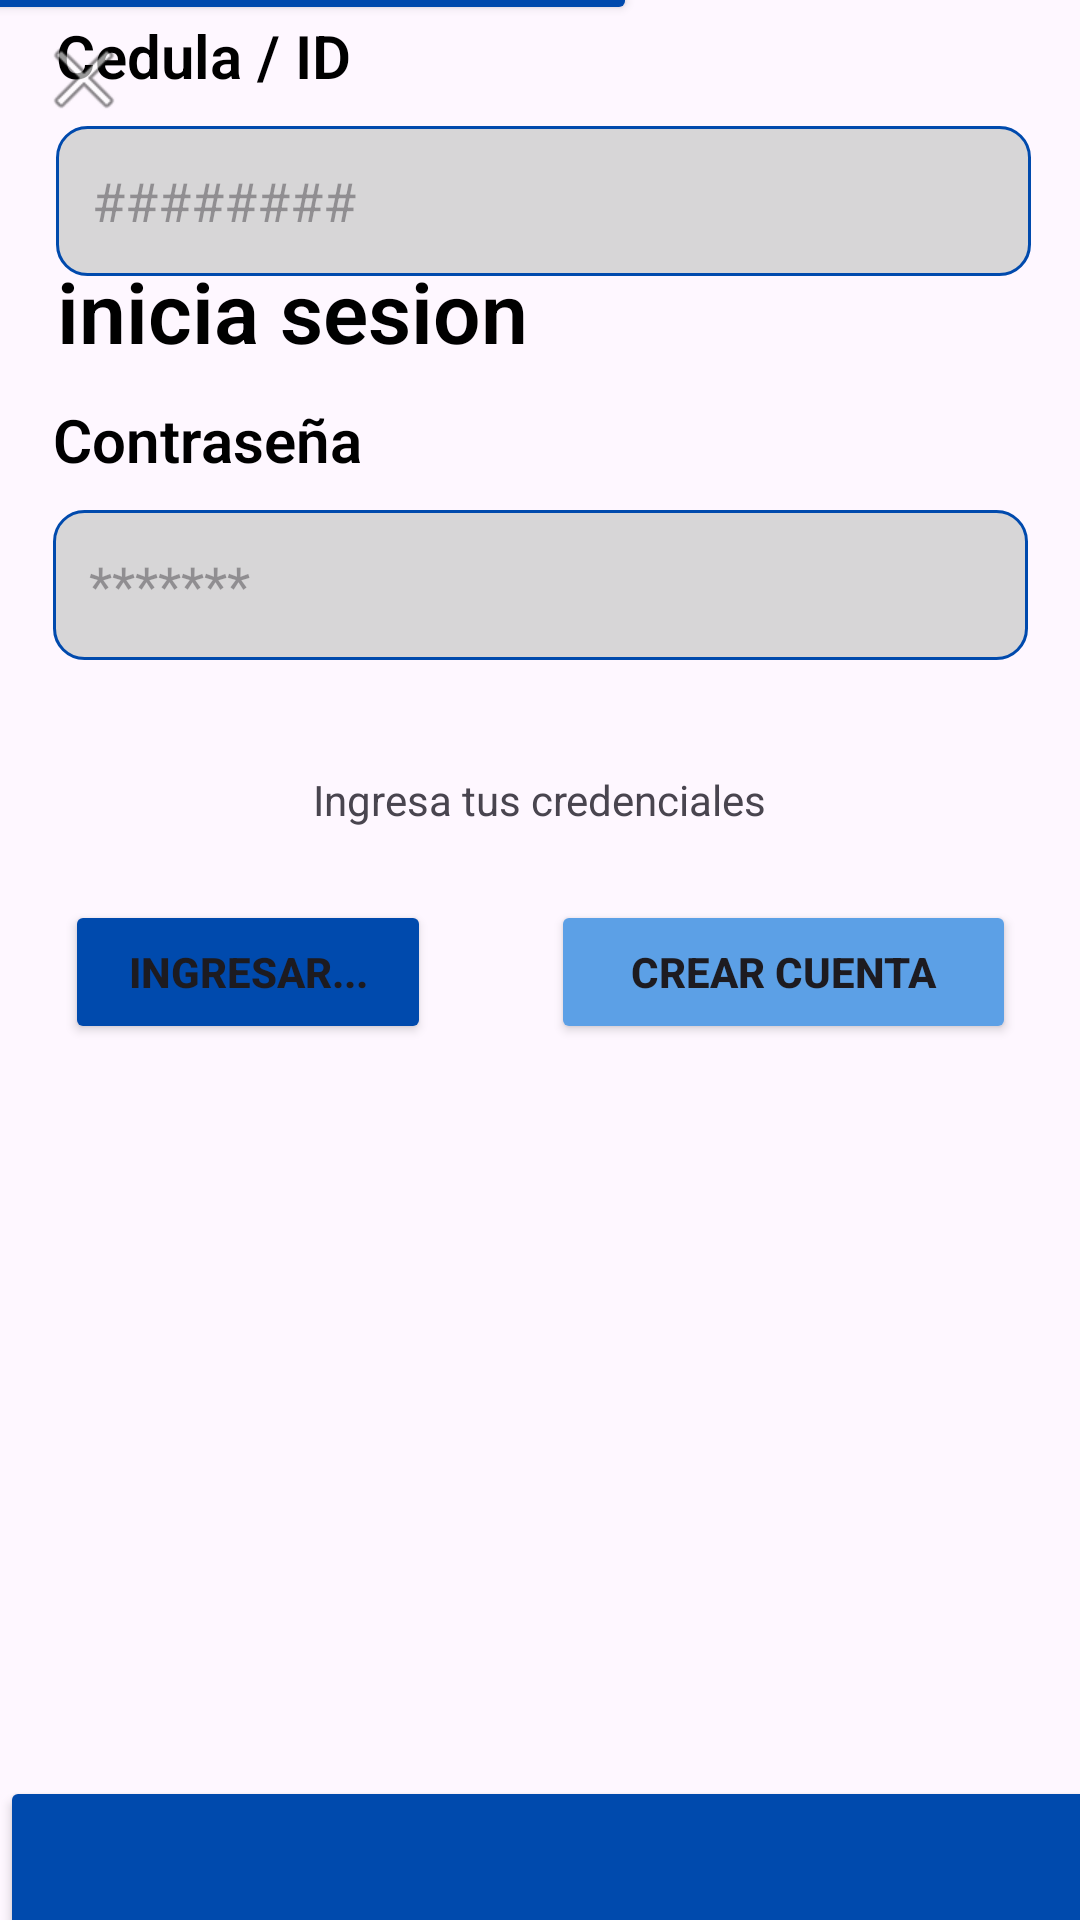

Write the Android layout XML for this screen, with the resource values it uses.
<!-- AndroidManifest.xml: application theme Theme.Audiovisuales -->
<!-- res/layout/activity_login.xml -->
<?xml version="1.0" encoding="utf-8"?>
<androidx.constraintlayout.widget.ConstraintLayout xmlns:android="http://schemas.android.com/apk/res/android"
    xmlns:app="http://schemas.android.com/apk/res-auto"
    xmlns:tools="http://schemas.android.com/tools"
    android:id="@+id/main"
    android:layout_width="match_parent"
    android:layout_height="match_parent"
    tools:context=".LoginActivity">

    <Button
        android:id="@+id/button2"
        android:layout_width="326dp"
        android:layout_height="313dp"
        android:layout_marginEnd="148dp"
        android:layout_marginBottom="632dp"
        android:backgroundTint="@color/primary_blue"
        app:layout_constraintBottom_toBottomOf="parent"
        app:layout_constraintEnd_toEndOf="parent" />

    <Button
        android:id="@+id/button3"
        android:layout_width="277dp"
        android:layout_height="270dp"
        android:layout_marginStart="196dp"
        android:layout_marginBottom="656dp"
        android:backgroundTint="@color/second_blue"
        app:layout_constraintBottom_toBottomOf="parent"
        app:layout_constraintStart_toStartOf="parent" />

    <Button
        android:id="@+id/button2"
        android:layout_width="512dp"
        android:layout_height="480dp"
        android:layout_marginTop="592dp"
        android:backgroundTint="@color/primary_blue"
        app:layout_constraintStart_toStartOf="parent"
        app:layout_constraintTop_toTopOf="parent" />

    <TextView
        android:id="@+id/txtlabel"
        android:layout_width="wrap_content"
        android:layout_height="wrap_content"
        android:layout_marginBottom="10dp"
        android:fontFamily="sans-serif-light"
        android:text="Cedula / ID"
        android:textColor="#000"
        android:textColorLink="#000000"
        android:textSize="20sp"
        android:textStyle="bold"
        app:layout_constraintBottom_toTopOf="@+id/txtCedula"
        app:layout_constraintStart_toStartOf="@+id/txtCedula" />

    <TextView
        android:id="@+id/txtlabel"
        android:layout_width="wrap_content"
        android:layout_height="wrap_content"
        android:layout_marginBottom="10dp"
        android:fontFamily="sans-serif-light"
        android:text="Contraseña"
        android:textColor="#000"
        android:textColorLink="#000000"
        android:textSize="20sp"
        android:textStyle="bold"
        app:layout_constraintBottom_toTopOf="@+id/txtContraseña"
        app:layout_constraintStart_toStartOf="@+id/txtContraseña" />

    <TextView
        android:id="@+id/txtlabel"
        android:layout_width="191dp"
        android:layout_height="79dp"
        android:layout_marginTop="52dp"
        android:fontFamily="sans-serif-light"
        android:text="Para continuar inicia sesion"
        android:textColor="#000"
        android:textColorLink="#000000"
        android:textSize="28sp"
        android:textStyle="bold"
        app:layout_constraintEnd_toEndOf="parent"
        app:layout_constraintHorizontal_bias="0.113"
        app:layout_constraintStart_toStartOf="parent"
        app:layout_constraintTop_toTopOf="parent" />

    <EditText
        android:id="@+id/txtCedula"
        android:layout_width="325dp"
        android:layout_height="50dp"
        android:layout_marginBottom="548dp"
        android:background="@drawable/edidtext_background"
        android:ems="10"
        android:hint="########"
        android:inputType="number"

        android:padding="12dp"
        android:textSize="18sp"
        app:layout_constraintBottom_toBottomOf="parent"
        app:layout_constraintEnd_toEndOf="parent"
        app:layout_constraintHorizontal_bias="0.534"
        app:layout_constraintStart_toStartOf="parent" />

    <EditText
        android:id="@+id/txtContraseña"
        android:layout_width="325dp"
        android:layout_height="50dp"
        android:layout_marginBottom="420dp"
        android:background="@drawable/edidtext_background"
        android:ems="10"
        android:hint="*******"
        android:inputType="textPassword"
        android:padding="12dp"
        android:textSize="18sp"
        app:layout_constraintBottom_toBottomOf="parent"
        app:layout_constraintEnd_toEndOf="parent"
        app:layout_constraintStart_toStartOf="parent" />

    <Button
        android:id="@+id/btnIngresar"
        android:layout_width="122dp"
        android:layout_height="48dp"
        android:layout_marginStart="40dp"
        android:layout_marginEnd="20dp"
        android:layout_marginBottom="292dp"
        android:backgroundTint="@color/primary_blue"
        android:text="Ingresar..."
        android:textStyle="bold"
        app:layout_constraintBottom_toBottomOf="parent"
        app:layout_constraintEnd_toStartOf="@+id/btnCrear"
        app:layout_constraintHorizontal_bias="0.457"
        app:layout_constraintStart_toStartOf="parent" />

    <Button
        android:id="@+id/btnCrear"
        android:layout_width="155dp"
        android:layout_height="48dp"
        android:layout_marginStart="20dp"
        android:layout_marginEnd="40dp"
        android:layout_marginBottom="292dp"
        android:backgroundTint="@color/second_blue"
        android:text="Crear cuenta"
        android:textStyle="bold"
        app:layout_constraintBottom_toBottomOf="parent"
        app:layout_constraintEnd_toEndOf="parent"
        app:layout_constraintStart_toEndOf="@+id/btnIngresar" />

    <ImageView
        android:id="@+id/imageView4"
        android:layout_width="118dp"
        android:layout_height="141dp"
        android:layout_marginTop="16dp"
        android:layout_marginEnd="32dp"
        app:layout_constraintEnd_toEndOf="parent"
        app:layout_constraintTop_toTopOf="parent"
        app:srcCompat="@drawable/uniminuto_logo" />

    <ImageButton
        android:id="@+id/btnExitLogin"
        android:layout_width="wrap_content"
        android:layout_height="wrap_content"
        android:backgroundTint="#00131212"
        app:layout_constraintStart_toStartOf="parent"
        app:layout_constraintTop_toTopOf="parent"
        app:srcCompat="@android:drawable/ic_menu_close_clear_cancel" />

    <TextView
        android:id="@+id/txtRespuesta"
        android:layout_width="wrap_content"
        android:layout_height="wrap_content"
        android:layout_marginBottom="364dp"
        android:text="Ingresa tus credenciales"
        app:layout_constraintBottom_toBottomOf="parent"
        app:layout_constraintEnd_toEndOf="parent"
        app:layout_constraintStart_toStartOf="parent" />

</androidx.constraintlayout.widget.ConstraintLayout>
<!-- resources referenced by this layout -->
<resources>
  <color name="primary_blue">#004AAD</color>
  <color name="second_blue">#5CA0E6</color>
  <!-- drawable edidtext_background (drawable) -->
  <?xml version="1.0" encoding="utf-8"?>
  <selector xmlns:android="http://schemas.android.com/apk/res/android">
  
      <item>
          <shape android:shape="rectangle">
              <solid android:color="#d7d6d7"></solid>
              <corners android:radius="10dp"></corners>
              <stroke android:color="@color/primary_blue" android:width="1dp"></stroke>
          </shape>
      </item>
  </selector>
  <style name="Theme.Audiovisuales" parent="Base.Theme.Audiovisuales" />
  <style name="Base.Theme.Audiovisuales" parent="Theme.Material3.DayNight.NoActionBar">
          
          
      </style>
</resources>
